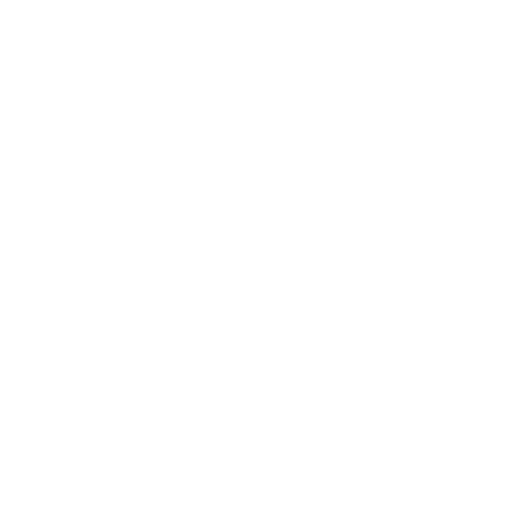
t = 0.00 s
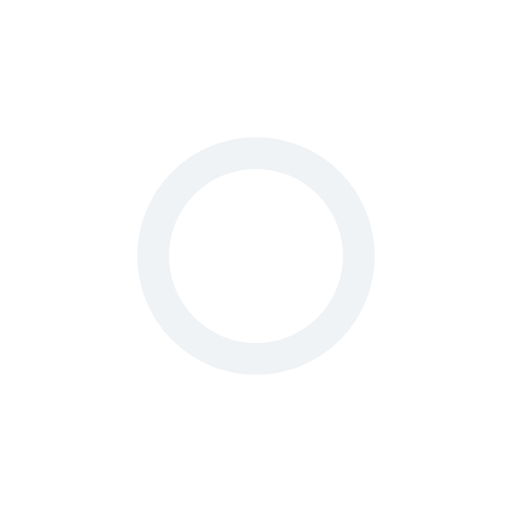
t = 0.50 s
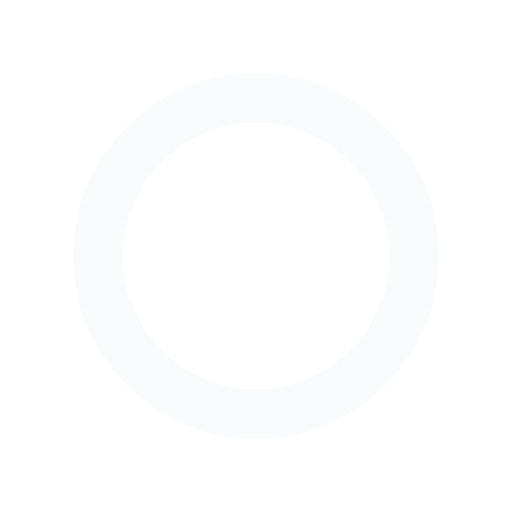
t = 1.00 s
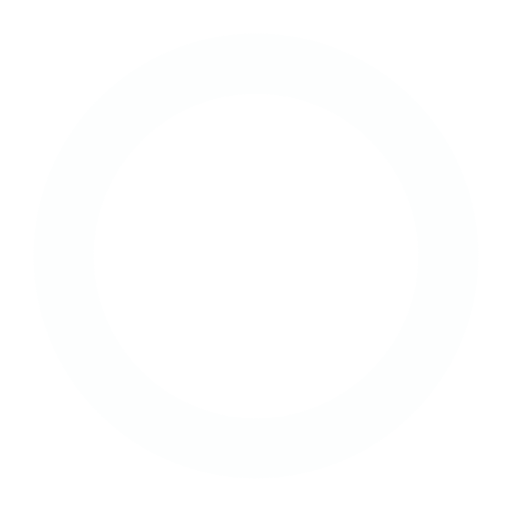
t = 1.50 s

The animated SVG that drew these frames (rendered in a browser with its animation timeline set to each time). Animation: 3 SMIL elements (animate=3); one cycle of 2.00 s, repeats indefinitely.

<svg xmlns='http://www.w3.org/2000/svg' viewBox='0 0 200 200'><circle fill='none' stroke-opacity='1' stroke='#E0E7EB' stroke-width='.5' cx='100' cy='100' r='0'><animate attributeName='r' calcMode='spline' dur='2' values='1;80' keyTimes='0;1' keySplines='0 .2 .5 1' repeatCount='indefinite'></animate><animate attributeName='stroke-width' calcMode='spline' dur='2' values='0;25' keyTimes='0;1' keySplines='0 .2 .5 1' repeatCount='indefinite'></animate><animate attributeName='stroke-opacity' calcMode='spline' dur='2' values='1;0' keyTimes='0;1' keySplines='0 .2 .5 1' repeatCount='indefinite'></animate></circle></svg>
